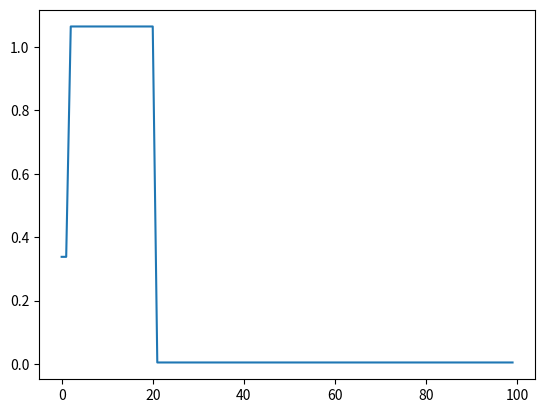

Python code for this plot:
import numpy as np
import random
import matplotlib.pyplot as plt
def fitness_function(x, y):
    return (1 - x) ** 2 * np.exp(-x**2 - (y + 1)**2) - (x - x**3 - y**3) * np.exp(-x**2 - y**2)

def initialize_population(population_size):
    population = []
    for _ in range(population_size):
        x = random.uniform(-3, 3)
        y = random.uniform(-3, 3)
        population.append([x, y])
    return population

def crossover(parent1, parent2, crossover_rate):
    child = parent1.copy()
    if random.random() < crossover_rate:
        crossover_point = random.randint(0, len(parent1) - 1)
        child[crossover_point:] = parent2[crossover_point:]
    return child

def mutate(individual, mutation_rate):
    for i in range(len(individual)):
        if random.random() < mutation_rate:
            individual[i] += random.uniform(-0.1, 0.1)  # 임의의 작은 변화
    return individual

def genetic_algorithm(population_size, generations, crossover_rate, mutation_rate):
    population = initialize_population(population_size)
    best_solution = None
    best_fitness = float('-inf')
    best_fitness_history = []

    for generation in range(generations):
        new_population = []
        for _ in range(population_size):
            parent1 = random.choice(population)
            parent2 = random.choice(population)
            child = crossover(parent1, parent2, crossover_rate)
            child = mutate(child, mutation_rate)
            new_population.append(child)

        population = new_population

        best_individual = max(population, key=lambda ind: fitness_function(ind[0], ind[1]))
        current_fitness = fitness_function(best_individual[0], best_individual[1])

        if current_fitness > best_fitness:
            best_solution = best_individual
            best_fitness = current_fitness

        best_fitness_history.append(current_fitness)

        print(f"Generation {generation}: Best Fitness = {current_fitness:.6f}")

    return best_solution, best_fitness_history

population_size = 6
generations = 100
crossover_rate = 0.7
mutation_rate = 0.001
best_solution, best_fitness_history = genetic_algorithm(population_size, generations, crossover_rate, mutation_rate)
x_values = list(range(generations))
plt.plot(x_values, best_fitness_history)
plt.show()
